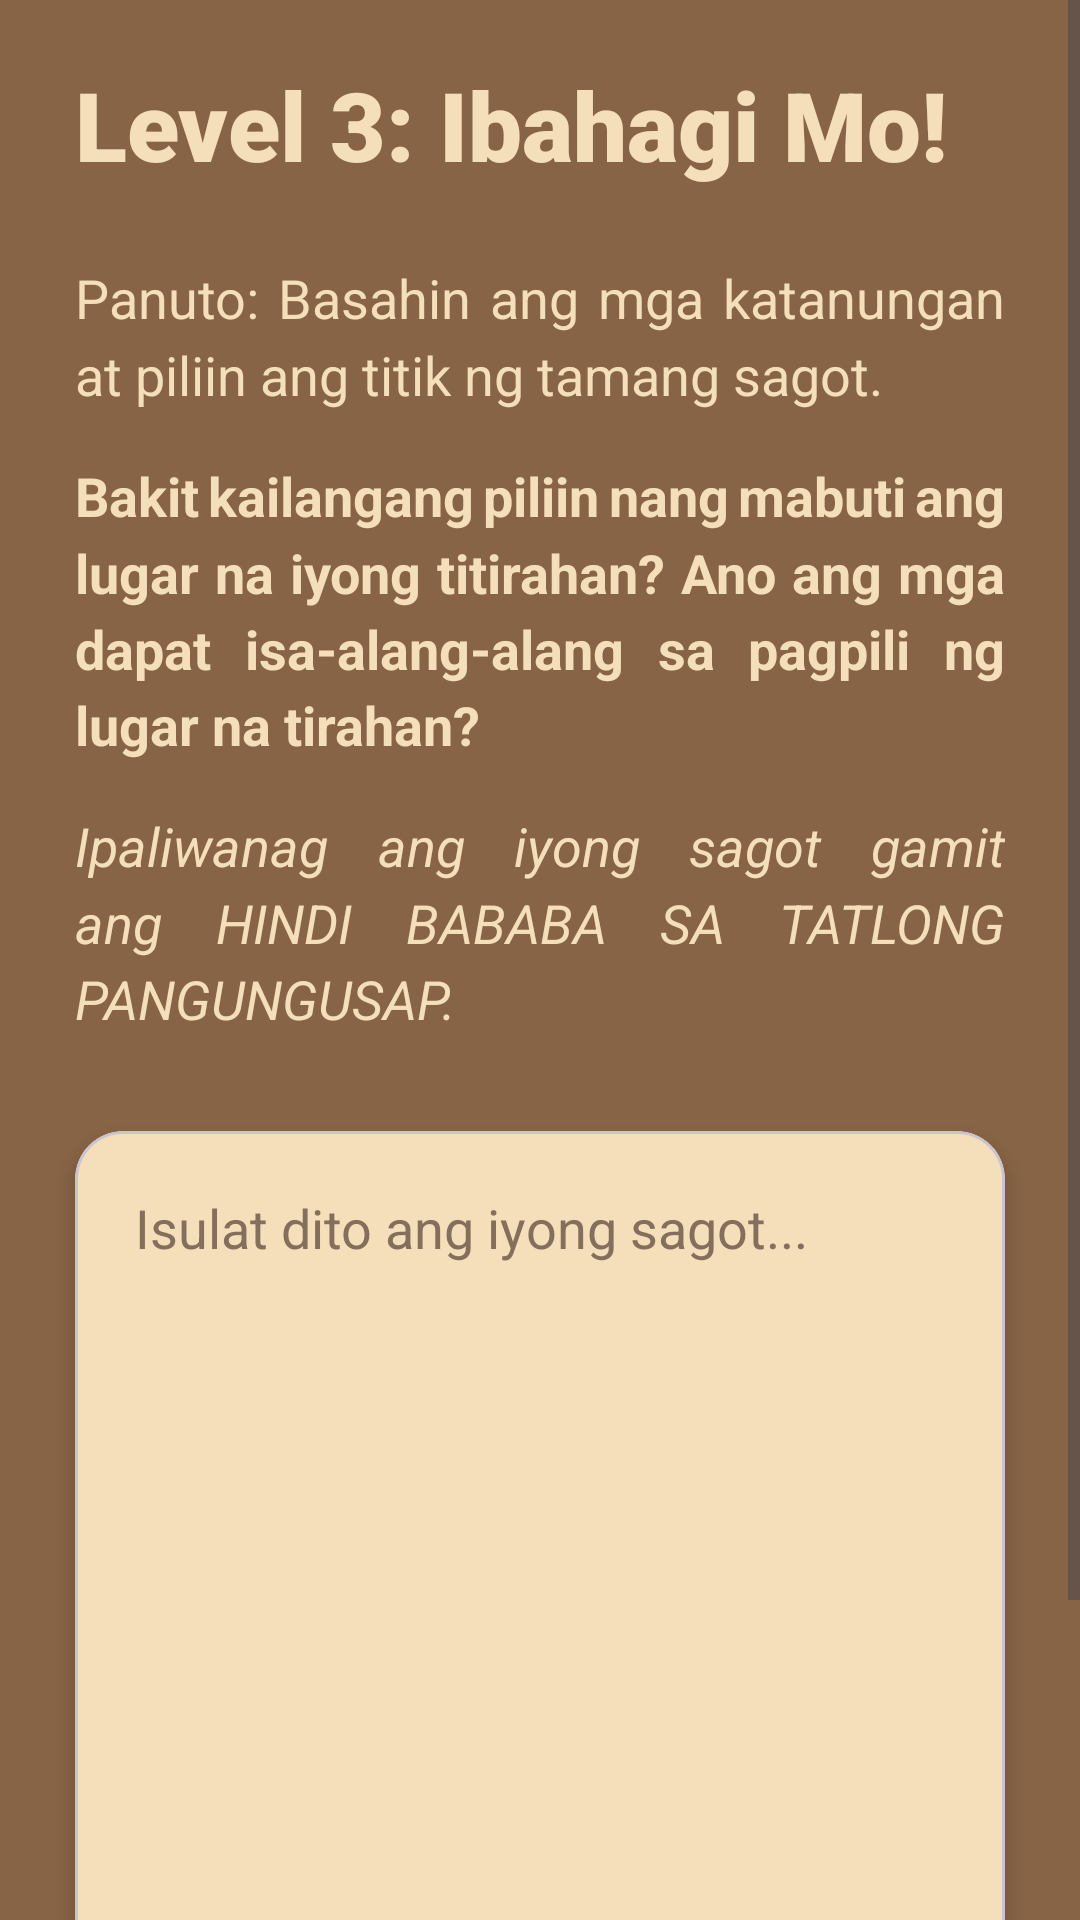

Produce the Android XML layout that renders to this screen, including the resource entries it uses.
<!-- AndroidManifest.xml: application theme Theme.Tekbuk -->
<!-- res/layout/activity_kwentongbayan_level3.xml -->
<?xml version="1.0" encoding="utf-8"?>
<ScrollView xmlns:android="http://schemas.android.com/apk/res/android"
    xmlns:app="http://schemas.android.com/apk/res-auto"
    xmlns:tools="http://schemas.android.com/tools"
    android:layout_width="match_parent"
    android:layout_height="match_parent"
    android:background="@color/one"
    android:fillViewport="true">

    <androidx.constraintlayout.widget.ConstraintLayout
        android:id="@+id/main"
        android:layout_width="match_parent"
        android:layout_height="wrap_content"
        tools:context=".GawainContent.KWENTONGBAYAN_level3">

        <TextView
            android:id="@+id/tvTitle"
            android:layout_width="wrap_content"
            android:layout_height="wrap_content"
            android:layout_marginStart="25dp"
            android:fontFamily="sans-serif-black"
            android:text="Level 3: Ibahagi Mo!"
            android:textColor="@color/four"
            android:layout_marginTop="20dp"
            android:textSize="32sp"
            app:layout_constraintStart_toStartOf="parent"
            app:layout_constraintTop_toTopOf="parent" />

        <TextView
            android:id="@+id/tvInstructions"
            android:layout_width="0dp"
            android:layout_height="wrap_content"
            android:layout_marginStart="25dp"
            android:layout_marginEnd="25dp"
            android:layout_marginTop="24dp"
            android:justificationMode="inter_word"
            android:lineSpacingMultiplier="1.2"
            android:text="Panuto: Basahin ang mga katanungan at piliin ang titik ng tamang sagot."
            android:textColor="@color/four"
            android:textSize="18sp"
            app:layout_constraintEnd_toEndOf="parent"
            app:layout_constraintStart_toStartOf="parent"
            app:layout_constraintTop_toBottomOf="@id/tvTitle" />

        <TextView
            android:id="@+id/tvQuestion"
            android:layout_width="0dp"
            android:layout_height="wrap_content"
            android:layout_marginStart="25dp"
            android:layout_marginEnd="25dp"
            android:layout_marginTop="16dp"
            android:justificationMode="inter_word"
            android:lineSpacingMultiplier="1.2"
            android:text="Bakit kailangang piliin nang mabuti ang lugar na iyong titirahan? Ano ang mga dapat isa-alang-alang sa pagpili ng lugar na tirahan?"
            android:textColor="@color/four"
            android:textSize="18sp"
            android:textStyle="bold"
            app:layout_constraintEnd_toEndOf="parent"
            app:layout_constraintStart_toStartOf="parent"
            app:layout_constraintTop_toBottomOf="@id/tvInstructions" />

        <TextView
            android:id="@+id/tvRequirement"
            android:layout_width="0dp"
            android:layout_height="wrap_content"
            android:layout_marginStart="25dp"
            android:layout_marginEnd="25dp"
            android:layout_marginTop="16dp"
            android:justificationMode="inter_word"
            android:lineSpacingMultiplier="1.2"
            android:text="Ipaliwanag ang iyong sagot gamit ang HINDI BABABA SA TATLONG PANGUNGUSAP."
            android:textColor="@color/four"
            android:textSize="18sp"
            android:textStyle="italic"
            app:layout_constraintEnd_toEndOf="parent"
            app:layout_constraintStart_toStartOf="parent"
            app:layout_constraintTop_toBottomOf="@id/tvQuestion" />

        <com.google.android.material.card.MaterialCardView
            android:id="@+id/cardInput"
            android:layout_width="0dp"
            android:layout_height="wrap_content"
            android:layout_marginStart="25dp"
            android:layout_marginEnd="25dp"
            android:layout_marginTop="32dp"
            app:cardBackgroundColor="@color/four"
            app:cardCornerRadius="16dp"
            app:cardElevation="4dp"
            app:layout_constraintEnd_toEndOf="parent"
            app:layout_constraintStart_toStartOf="parent"
            app:layout_constraintTop_toBottomOf="@id/tvRequirement">

            <EditText
                android:id="@+id/etLevel3Answer"
                android:layout_width="match_parent"
                android:layout_height="300dp"
                android:background="@null"
                android:gravity="top|start"
                android:hint="Isulat dito ang iyong sagot..."
                android:inputType="textMultiLine"
                android:padding="20dp"
                android:textColor="@color/one"
                android:textColorHint="@color/six"
                android:textSize="18sp" />

        </com.google.android.material.card.MaterialCardView>

        <Button
            android:id="@+id/btnSubmitLevel3"
            android:layout_width="match_parent"
            android:layout_height="wrap_content"
            android:layout_marginStart="25dp"
            android:layout_marginEnd="25dp"
            android:layout_marginTop="32dp"
            android:backgroundTint="@color/two"
            android:padding="16dp"
            android:text="Ipasa ang Sagot"
            android:textColor="@color/white"
            android:textSize="20sp"
            android:textStyle="bold"
            app:cornerRadius="12dp"
            app:layout_constraintTop_toBottomOf="@id/cardInput" />

    </androidx.constraintlayout.widget.ConstraintLayout>
</ScrollView>
<!-- resources referenced by this layout -->
<resources>
  <color name="four">#F4DFBA</color>
  <color name="one">#876445</color>
  <color name="six">#846f5c</color>
  <color name="two">#CA965C</color>
  <color name="white">#FFFFFFFF</color>
  <style name="Theme.Tekbuk" parent="Base.Theme.Tekbuk" />
  <style name="Base.Theme.Tekbuk" parent="Theme.Material3.DayNight.NoActionBar">
          
          
      </style>
</resources>
